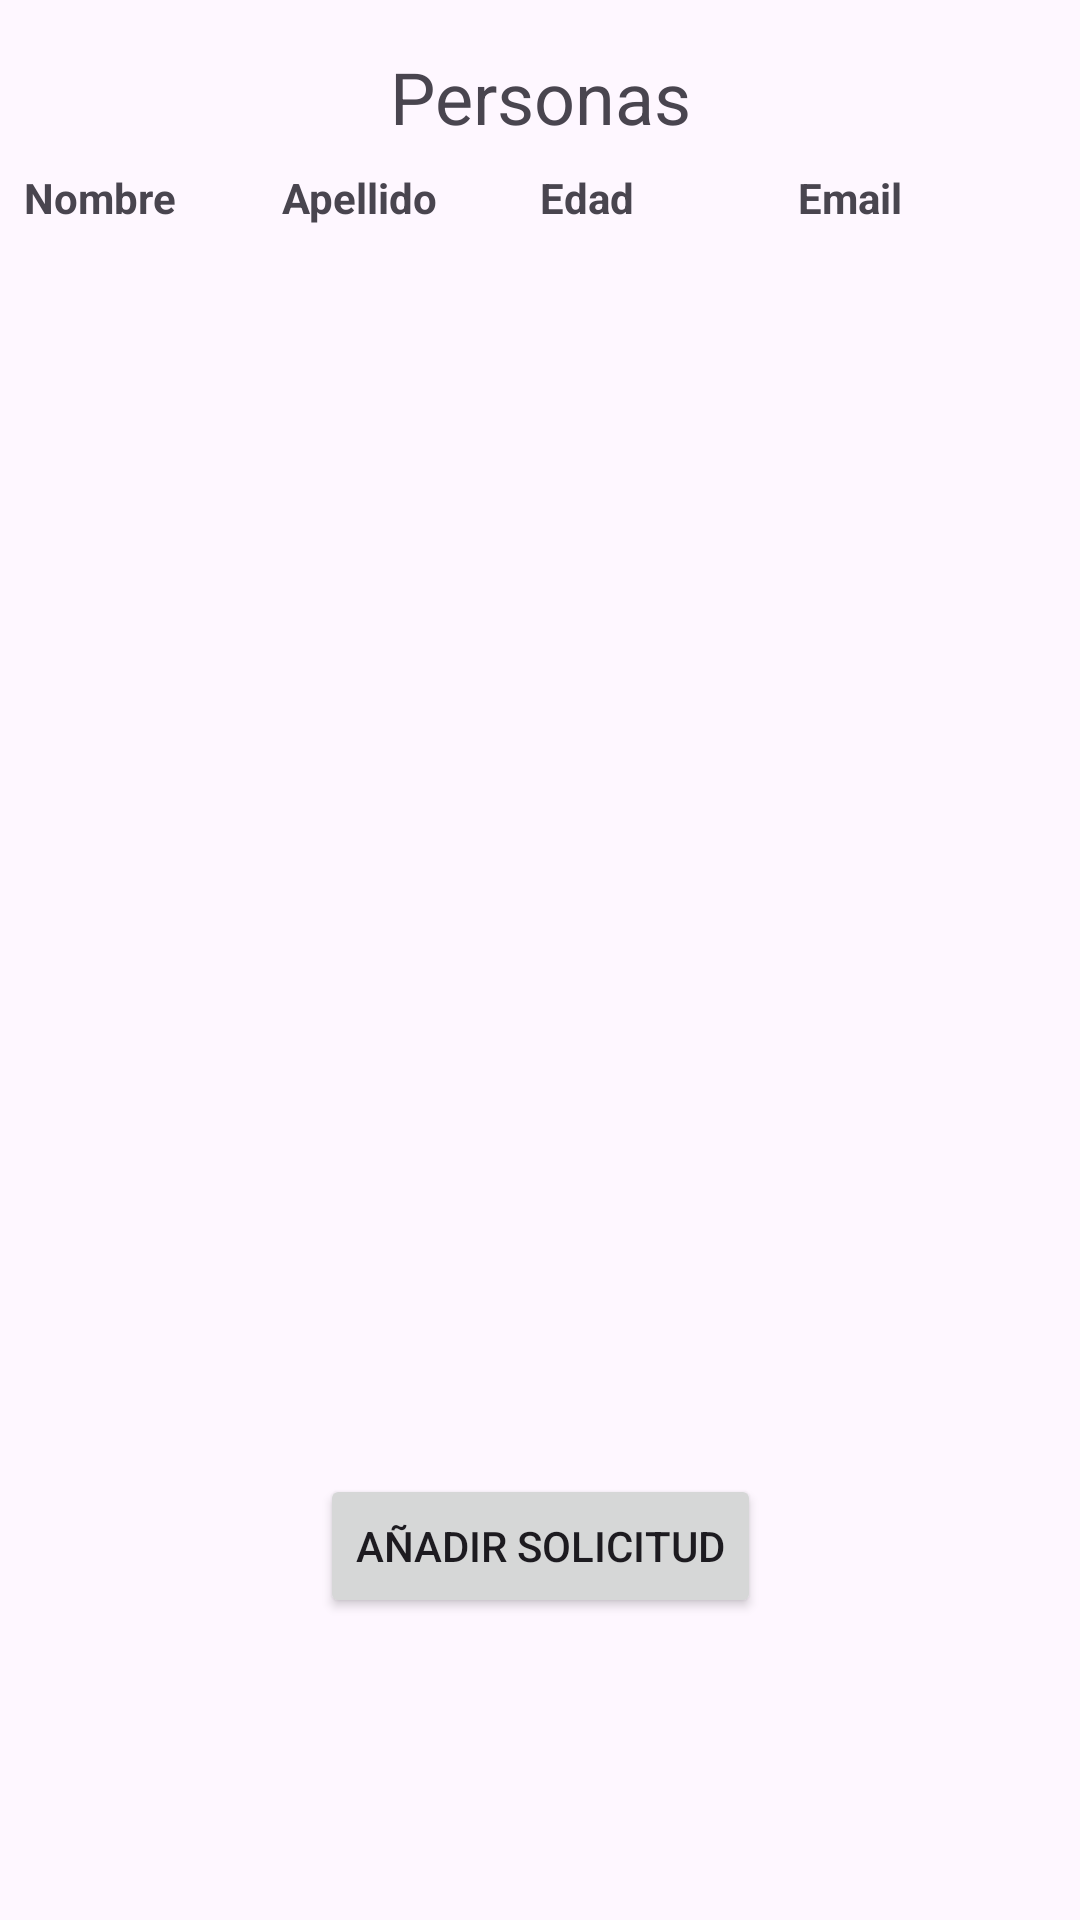

Reconstruct the res/layout file that produces this screen, plus the resources it refers to.
<!-- AndroidManifest.xml: application theme Theme.EasyCadete -->
<!-- res/layout/activity_solicitud.xml -->
<?xml version="1.0" encoding="utf-8"?>
<androidx.constraintlayout.widget.ConstraintLayout xmlns:android="http://schemas.android.com/apk/res/android"
    xmlns:app="http://schemas.android.com/apk/res-auto"
    xmlns:tools="http://schemas.android.com/tools"
    android:id="@+id/main"
    android:layout_width="match_parent"
    android:layout_height="match_parent"
    tools:context="Solicitud_Entrega.Solicitud">

    <TextView
        android:id="@+id/headerTextView"
        android:layout_width="wrap_content"
        android:layout_height="wrap_content"
        android:text="Personas"
        android:textSize="24sp"
        android:layout_margin="16dp"
        app:layout_constraintTop_toTopOf="parent"
        app:layout_constraintStart_toStartOf="parent"
        app:layout_constraintEnd_toEndOf="parent"/>

    <androidx.constraintlayout.widget.ConstraintLayout
        android:id="@+id/tableHeader"
        android:layout_width="0dp"
        android:layout_height="wrap_content"
        android:layout_margin="8dp"
        app:layout_constraintTop_toBottomOf="@id/headerTextView"
        app:layout_constraintStart_toStartOf="parent"
        app:layout_constraintEnd_toEndOf="parent">

        <TextView
            android:id="@+id/nombreHeader"
            android:layout_width="0dp"
            android:layout_height="wrap_content"
            android:text="Nombre"
            android:textStyle="bold"
            app:layout_constraintWidth_percent="0.25"
            app:layout_constraintStart_toStartOf="parent"
            app:layout_constraintTop_toTopOf="parent"
            app:layout_constraintBottom_toBottomOf="parent"/>

        <TextView
            android:id="@+id/apellidoHeader"
            android:layout_width="0dp"
            android:layout_height="wrap_content"
            android:text="Apellido"
            android:textStyle="bold"
            app:layout_constraintWidth_percent="0.25"
            app:layout_constraintStart_toEndOf="@id/nombreHeader"
            app:layout_constraintTop_toTopOf="parent"
            app:layout_constraintBottom_toBottomOf="parent"/>

        <TextView
            android:id="@+id/edadHeader"
            android:layout_width="0dp"
            android:layout_height="wrap_content"
            android:text="Edad"
            android:textStyle="bold"
            app:layout_constraintWidth_percent="0.25"
            app:layout_constraintStart_toEndOf="@id/apellidoHeader"
            app:layout_constraintTop_toTopOf="parent"
            app:layout_constraintBottom_toBottomOf="parent"/>

        <TextView
            android:id="@+id/emailHeader"
            android:layout_width="0dp"
            android:layout_height="wrap_content"
            android:text="Email"
            android:textStyle="bold"
            app:layout_constraintWidth_percent="0.25"
            app:layout_constraintStart_toEndOf="@id/edadHeader"
            app:layout_constraintTop_toTopOf="parent"
            app:layout_constraintBottom_toBottomOf="parent"
            app:layout_constraintEnd_toEndOf="parent"/>
    </androidx.constraintlayout.widget.ConstraintLayout>

    <androidx.recyclerview.widget.RecyclerView
        android:id="@+id/recyclerView"
        android:layout_width="0dp"
        android:layout_height="0dp"
        android:layout_margin="8dp"
        app:layout_constraintTop_toBottomOf="@id/tableHeader"
        app:layout_constraintBottom_toBottomOf="parent"
        app:layout_constraintStart_toStartOf="parent"
        app:layout_constraintEnd_toEndOf="parent"/>

    <Button
        android:id="@+id/button5"
        android:layout_width="wrap_content"
        android:layout_height="wrap_content"
        android:text="añadir solicitud"
        app:layout_constraintBottom_toBottomOf="parent"
        app:layout_constraintEnd_toEndOf="parent"
        app:layout_constraintStart_toStartOf="parent"
        app:layout_constraintTop_toTopOf="parent"
        app:layout_constraintVertical_bias="0.83" />
</androidx.constraintlayout.widget.ConstraintLayout>
<!-- resources referenced by this layout -->
<resources>
  <style name="Theme.EasyCadete" parent="Base.Theme.EasyCadete" />
  <style name="Base.Theme.EasyCadete" parent="Theme.Material3.DayNight.NoActionBar">
          
          
      </style>
</resources>
